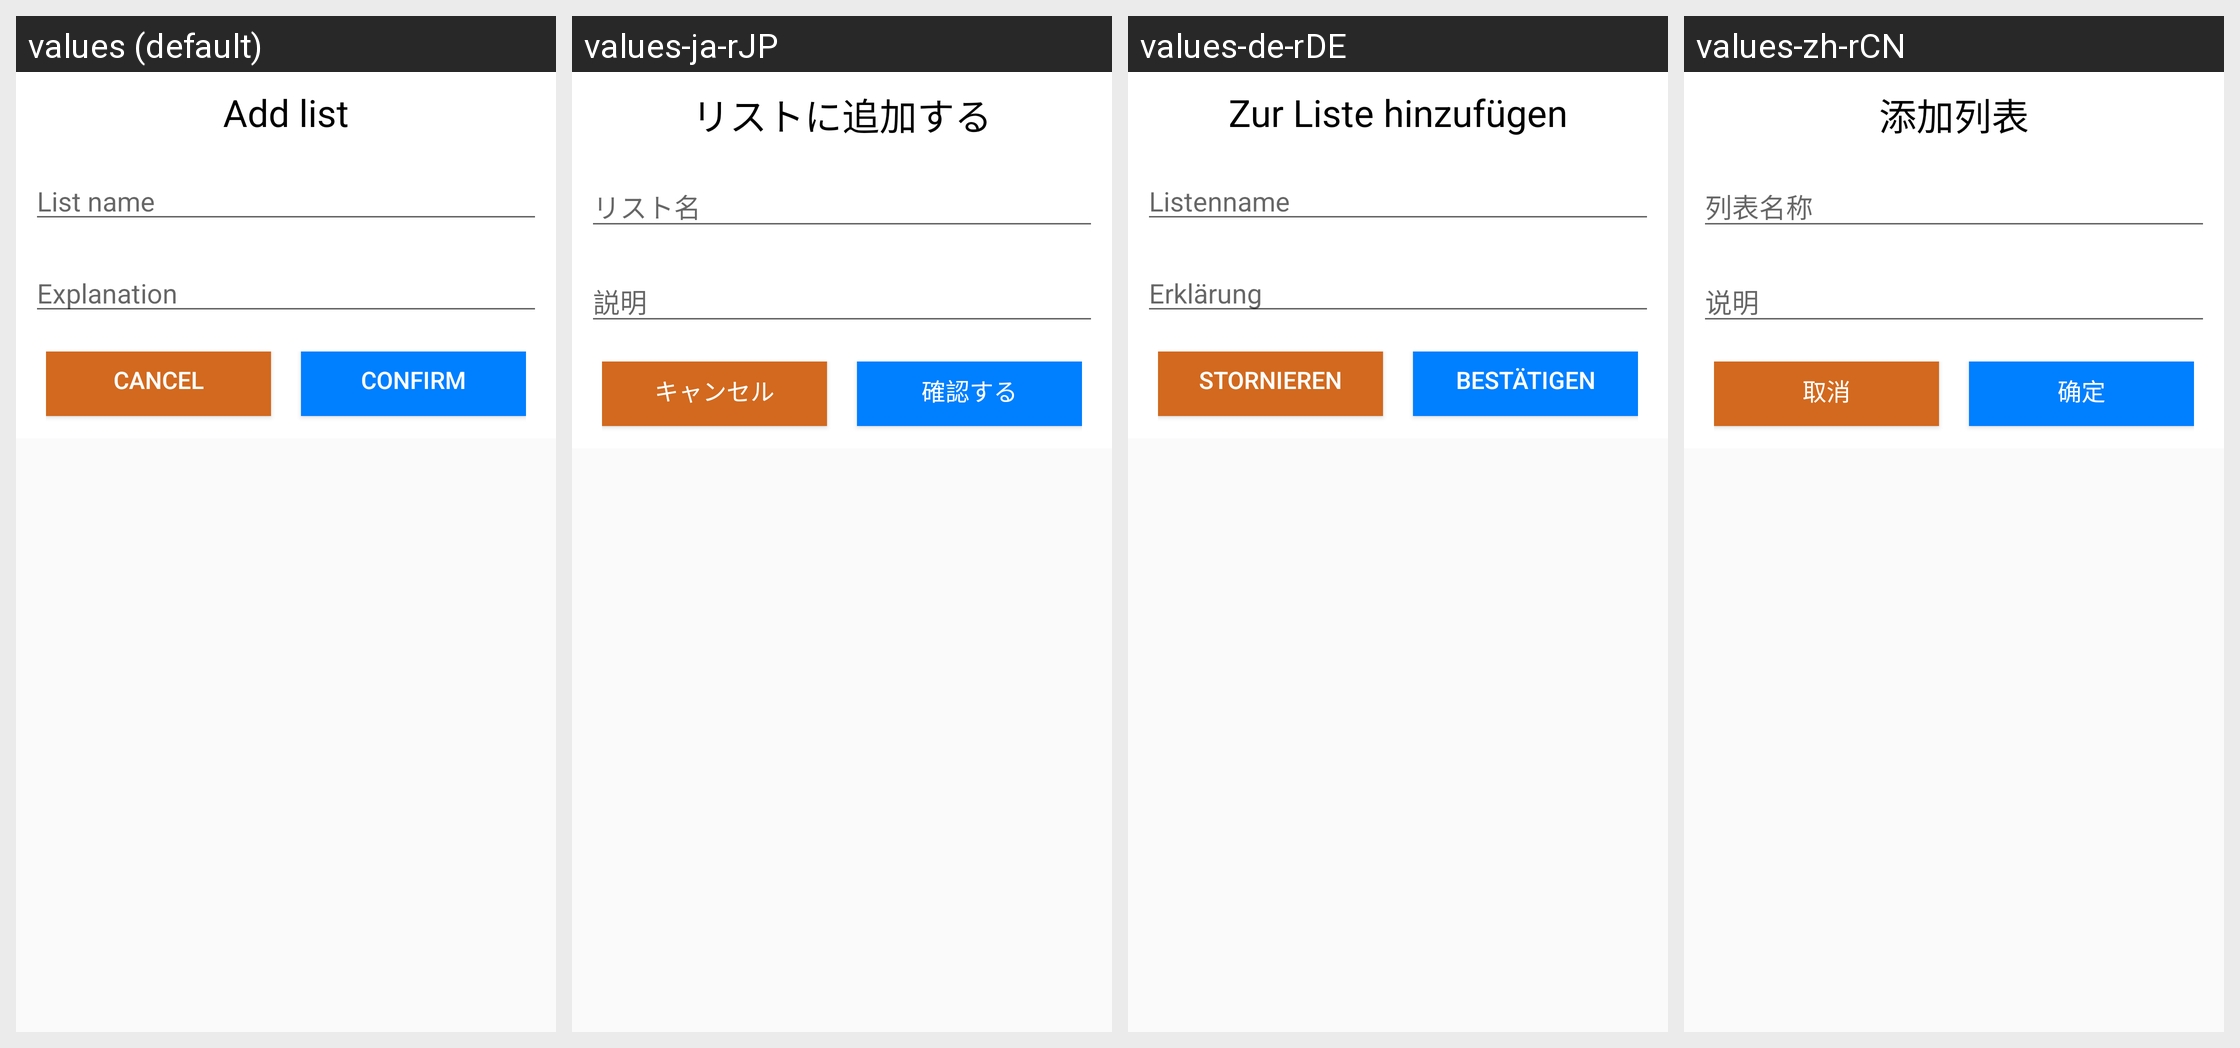

Translations of the strings shown on this Android screen, per locale in the grid:
Android screen res/layout/add_menu_dialog_layout.xml rendered under 4 locales, left to right: values (default), values-ja-rJP, values-de-rDE, values-zh-rCN. Device: Nexus 5 (rendered at 1080×1920; each locale shown at half size, 540×960, under a caption strip naming it); theme Theme.PoseByMLKit.
Other locales in the repository, not shown: values-zh-rTW.
Strings drawn on this screen, with the default value and each locale's value (text and hints the layout hard-codes, and strings that could not be matched under every locale, appear in the picture but are not listed):

add_list
  values: Add list
  values-ja-rJP: リストに追加する
  values-de-rDE: Zur Liste hinzufügen
  values-zh-rCN: 添加列表

list_name
  values: List name
  values-ja-rJP: リスト名
  values-de-rDE: Listenname
  values-zh-rCN: 列表名称

list_ill
  values: Explanation
  values-ja-rJP: 説明
  values-de-rDE: Erklärung
  values-zh-rCN: 说明

cancel
  values: Cancel
  values-ja-rJP: キャンセル
  values-de-rDE: Stornieren
  values-zh-rCN: 取消

confirm
  values: confirm
  values-ja-rJP: 確認する
  values-de-rDE: Bestätigen
  values-zh-rCN: 确定
